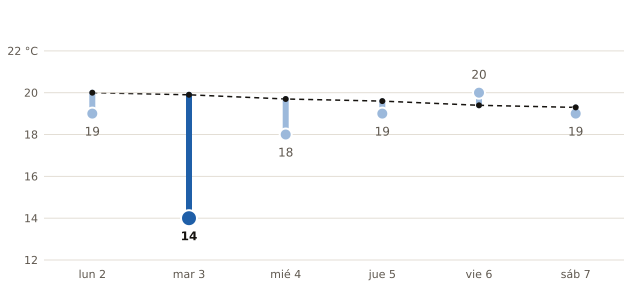

The data file committed next to this chart (first rows):
fecha, máxima_prevista_C, máxima_normal_1991_2020_C
2026-11-02, 19, 20.0
2026-11-03, 14, 19.9
2026-11-04, 18, 19.7
2026-11-05, 19, 19.6
2026-11-06, 20, 19.4
2026-11-07, 19, 19.3
